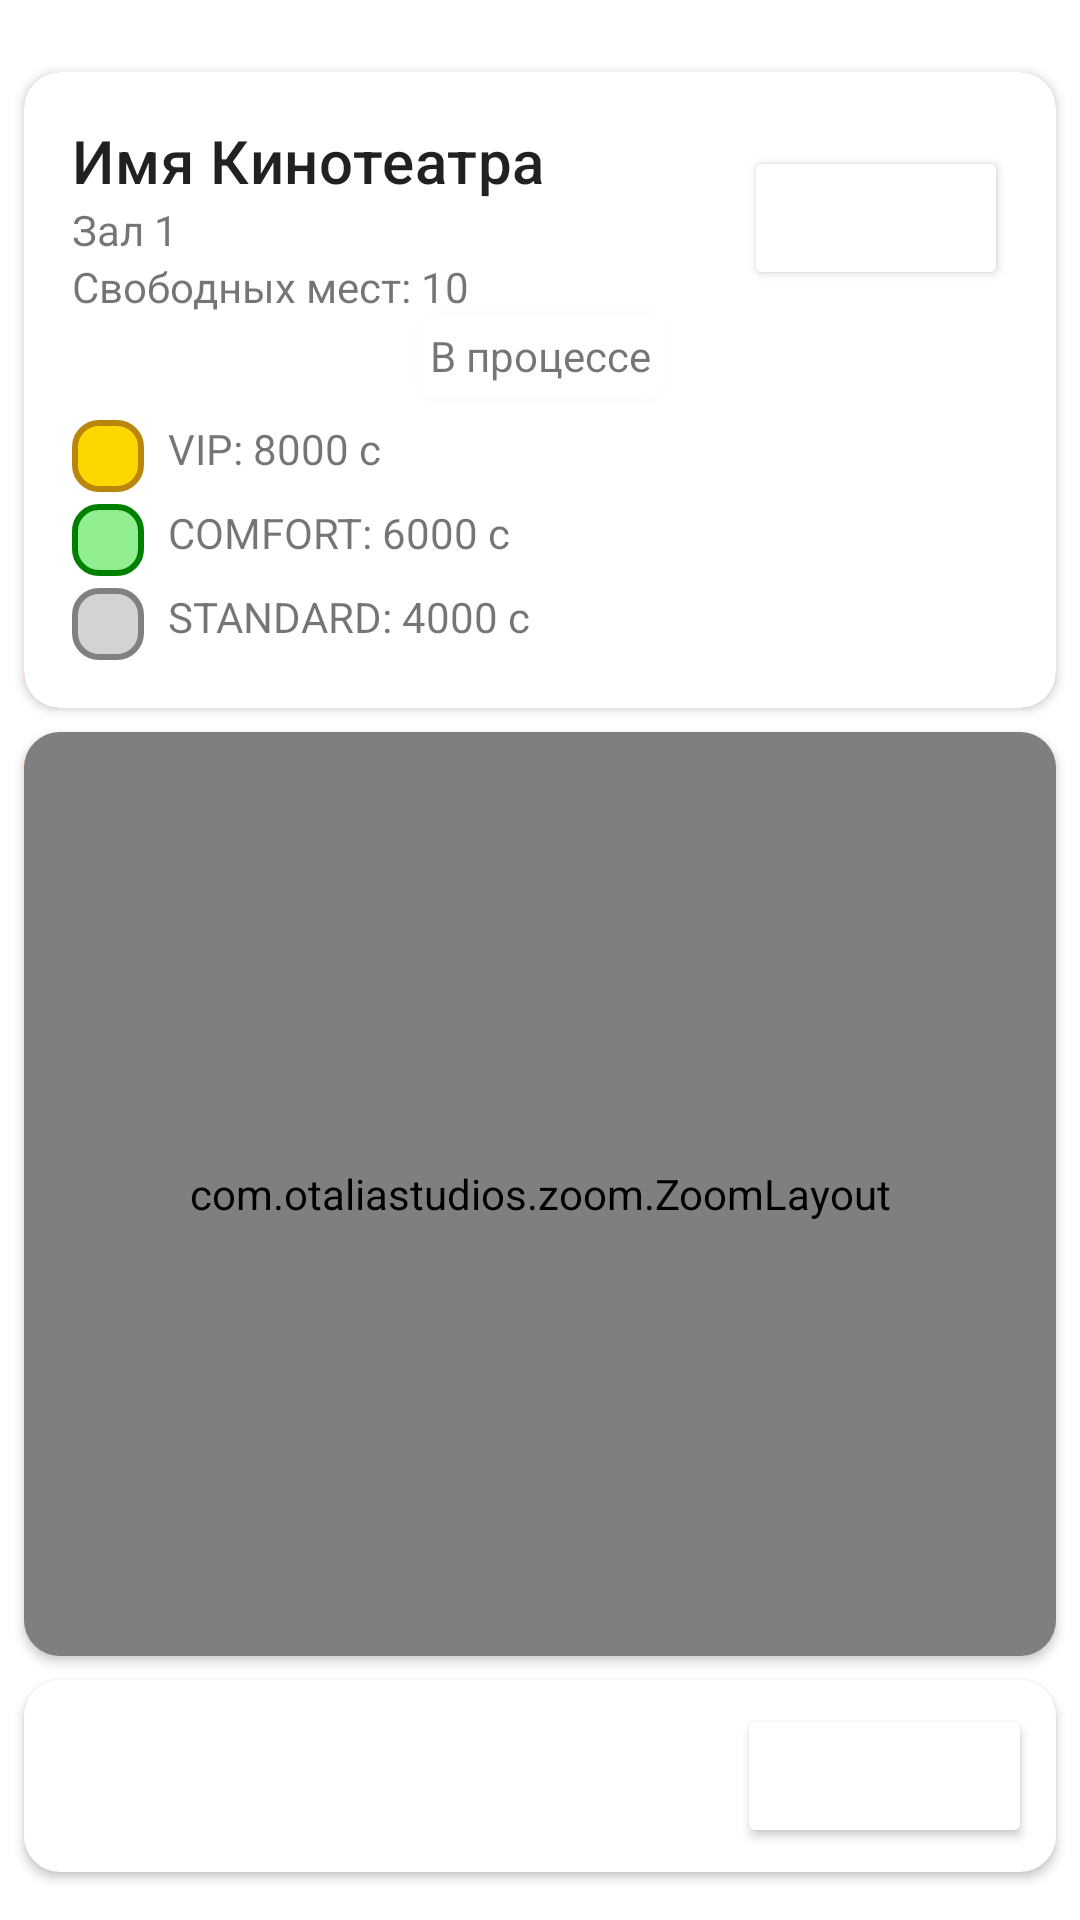

Reconstruct the res/layout file that produces this screen, plus the resources it refers to.
<!-- AndroidManifest.xml: application theme Theme.CinemaHall -->
<!-- res/layout/fragment_seats.xml -->
<?xml version="1.0" encoding="utf-8"?>
<androidx.constraintlayout.widget.ConstraintLayout
    xmlns:android="http://schemas.android.com/apk/res/android"
    xmlns:app="http://schemas.android.com/apk/res-auto"
    xmlns:tools="http://schemas.android.com/tools"
    android:id="@+id/root"
    android:layout_width="match_parent"
    android:layout_height="match_parent">

    
    <androidx.cardview.widget.CardView
        android:id="@+id/infoCardView"
        android:layout_width="match_parent"
        android:layout_height="wrap_content"
        android:layout_marginStart="8dp"
        android:layout_marginTop="24dp"
        android:layout_marginEnd="8dp"
        app:cardCornerRadius="12dp"
        app:layout_constraintHeight_percent="0.2"
        app:cardBackgroundColor="@color/orange"
        app:layout_constraintEnd_toEndOf="parent"
        app:layout_constraintStart_toStartOf="parent"
        app:layout_constraintTop_toTopOf="parent" >

        <androidx.constraintlayout.widget.ConstraintLayout
            android:id="@+id/infoPanel"
            android:orientation="vertical"
            android:padding="16dp"
            android:layout_width="match_parent"
            android:layout_height="wrap_content"
            android:background="?attr/colorSurface"
            android:elevation="4dp">

            <TextView
                android:id="@+id/theaterName"
                app:layout_constraintTop_toTopOf="parent"
                app:layout_constraintStart_toStartOf="parent"
                android:text="Имя Кинотеатра"
                android:textAppearance="?attr/textAppearanceHeadline6"
                android:layout_width="wrap_content"
                android:layout_height="wrap_content"/>

            <Button
                android:id="@+id/historyButton"
                android:text="История"
                android:textColor="@color/white"
                android:textSize="8.sp"
                android:backgroundTint="@color/green"
                android:layout_width="wrap_content"
                android:layout_height="wrap_content"
                app:layout_constraintTop_toTopOf="parent"
                app:layout_constraintBottom_toTopOf="@id/statusCardCinema"
                app:layout_constraintEnd_toEndOf="parent" />

            <TextView
                android:id="@+id/hallName"
                app:layout_constraintTop_toBottomOf="@id/theaterName"
                app:layout_constraintStart_toStartOf="parent"
                android:text="Зал 1"
                android:layout_width="wrap_content"
                android:layout_height="wrap_content"/>

            <TextView
                android:id="@+id/freeSeatsCount"
                app:layout_constraintTop_toBottomOf="@id/hallName"
                app:layout_constraintStart_toStartOf="parent"
                android:text="Свободных мест: 10"
                android:layout_width="wrap_content"
                android:layout_height="wrap_content"/>

            <androidx.cardview.widget.CardView
                android:id="@+id/statusCardCinema"
                android:backgroundTint="@color/blue_ordinary"
                app:layout_constraintTop_toBottomOf="@id/freeSeatsCount"
                app:cardCornerRadius="4dp"
                app:layout_constraintStart_toStartOf="parent"
                app:layout_constraintEnd_toEndOf="parent"
                android:layout_width="wrap_content"
                android:layout_height="wrap_content"
                android:layout_gravity="center_horizontal">

                <TextView
                    android:id="@+id/statusCinema"
                    android:layout_margin="4dp"
                    android:text="В процессе"
                    android:layout_width="wrap_content"
                    android:layout_height="wrap_content"/>

            </androidx.cardview.widget.CardView>

            <LinearLayout
                android:id="@+id/seatTypesPrices"
                android:orientation="vertical"
                app:layout_constraintTop_toBottomOf="@id/statusCardCinema"
                app:layout_constraintStart_toStartOf="parent"
                android:layout_width="wrap_content"
                android:layout_height="wrap_content"
                android:layout_marginTop="8dp">

                
                <LinearLayout
                    android:orientation="horizontal"
                    android:layout_marginBottom="4dp"
                    android:layout_width="wrap_content"
                    android:layout_height="wrap_content">

                    <View
                        android:layout_width="24dp"
                        android:layout_height="24dp"
                        android:background="@drawable/bg_vip_seat" />

                    <TextView
                        android:id="@+id/vip_price"
                        android:text="VIP: 8000 c"
                        android:layout_marginStart="8dp"
                        android:layout_width="wrap_content"
                        android:layout_height="wrap_content"/>
                </LinearLayout>

                <LinearLayout
                    android:orientation="horizontal"
                    android:layout_marginBottom="4dp"
                    android:layout_width="wrap_content"
                    android:layout_height="wrap_content">

                    <View
                        android:layout_width="24dp"
                        android:layout_height="24dp"
                        android:background="@drawable/bg_comfort_seat" />

                    <TextView
                        android:id="@+id/comfort_price"
                        android:text="COMFORT: 6000 c"
                        android:layout_marginStart="8dp"
                        android:layout_width="wrap_content"
                        android:layout_height="wrap_content"/>
                </LinearLayout>

                <LinearLayout
                    android:orientation="horizontal"
                    android:layout_width="wrap_content"
                    android:layout_height="wrap_content">

                    <View
                        android:layout_width="24dp"
                        android:layout_height="24dp"
                        android:background="@drawable/bg_standard_seat" />

                    <TextView
                        android:id="@+id/standard_price"
                        android:text="STANDARD: 4000 c"
                        android:layout_marginStart="8dp"
                        android:layout_width="wrap_content"
                        android:layout_height="wrap_content"/>
                </LinearLayout>
            </LinearLayout>
        </androidx.constraintlayout.widget.ConstraintLayout>
    </androidx.cardview.widget.CardView>

    
    <androidx.cardview.widget.CardView
        android:id="@+id/listCardView"
        app:cardCornerRadius="12dp"
        android:layout_width="match_parent"
        android:backgroundTint="@color/orange"
        android:layout_height="0dp"
        android:layout_marginStart="8dp"
        android:layout_marginTop="8dp"
        android:layout_marginEnd="8dp"
        android:layout_marginBottom="8dp"
        app:layout_constraintEnd_toEndOf="parent"
        app:layout_constraintStart_toStartOf="parent"
        app:layout_constraintTop_toBottomOf="@id/infoCardView"
        app:layout_constraintBottom_toTopOf="@id/confirmCardView">

        <com.otaliastudios.zoom.ZoomLayout
            android:id="@+id/zoom"
            android:layout_width="match_parent"
            android:layout_height="match_parent" >
            <androidx.recyclerview.widget.RecyclerView
                android:id="@+id/seatsRecyclerView"
                android:layout_width="match_parent"
                android:layout_height="match_parent"
                android:padding="16dp"
                android:clipToPadding="false"
                android:scrollbars="vertical"
                android:overScrollMode="never" />

        </com.otaliastudios.zoom.ZoomLayout>

    </androidx.cardview.widget.CardView>

    <androidx.cardview.widget.CardView
        android:id="@+id/confirmCardView"
        android:layout_width="match_parent"
        android:layout_height="0dp"
        android:layout_marginStart="8dp"
        android:layout_marginTop="8dp"
        android:layout_marginEnd="8dp"
        app:cardCornerRadius="12dp"
        android:layout_marginBottom="16dp"
        app:layout_constraintHeight_percent="0.1"
        app:layout_constraintEnd_toEndOf="parent"
        app:layout_constraintStart_toStartOf="parent"
        app:layout_constraintBottom_toBottomOf="parent">

        
        <androidx.constraintlayout.widget.ConstraintLayout
            android:id="@+id/bottomPanel"
            android:background="?attr/colorSurface"
            android:elevation="8dp"
            android:layout_width="match_parent"
            android:layout_height="match_parent"
            tools:ignore="MissingConstraints">

            <TextView
                android:id="@+id/totalPrice"
                android:textSize="14.sp"
                android:textAppearance="?attr/textAppearanceHeadline6"
                android:layout_width="0dp"
                android:layout_marginStart="8dp"
                android:layout_height="wrap_content"
                app:layout_constraintStart_toStartOf="parent"
                app:layout_constraintTop_toTopOf="parent"
                app:layout_constraintBottom_toBottomOf="parent"
                app:layout_constraintEnd_toStartOf="@id/payButton"
                app:layout_constraintHorizontal_bias="0"
                android:gravity="start|center_vertical" />

            <Button
                android:id="@+id/payButton"
                android:text="Оплатить"
                android:textColor="@color/white"
                android:textSize="14.sp"
                android:backgroundTint="@color/green"
                android:layout_marginEnd="8dp"
                android:layout_width="wrap_content"
                android:layout_height="wrap_content"
                app:layout_constraintEnd_toEndOf="parent"
                app:layout_constraintTop_toTopOf="parent"
                app:layout_constraintBottom_toBottomOf="parent" />

        </androidx.constraintlayout.widget.ConstraintLayout>

    </androidx.cardview.widget.CardView>


</androidx.constraintlayout.widget.ConstraintLayout>
<!-- resources referenced by this layout -->
<resources>
  <color name="orange">#CFFA742E</color>
  <color name="white">#FFFFFFFF</color>
  <!-- drawable bg_comfort_seat (drawable) -->
  <?xml version="1.0" encoding="utf-8"?>
  <shape xmlns:android="http://schemas.android.com/apk/res/android" android:shape="rectangle">
      <solid android:color="#90EE90" /> 
      <corners android:radius="8dp" />
      <stroke android:width="2dp" android:color="#008000" /> 
  </shape>
  <!-- drawable bg_standard_seat (drawable) -->
  <?xml version="1.0" encoding="utf-8"?>
  <shape xmlns:android="http://schemas.android.com/apk/res/android" android:shape="rectangle">
      <solid android:color="#D3D3D3" /> 
      <corners android:radius="8dp" />
      <stroke android:width="2dp" android:color="#808080" /> 
  </shape>
  <!-- drawable bg_vip_seat (drawable) -->
  <?xml version="1.0" encoding="utf-8"?>
  <shape xmlns:android="http://schemas.android.com/apk/res/android" android:shape="rectangle">
      <solid android:color="#FFD700" /> 
      <corners android:radius="8dp" />
      <stroke android:width="2dp" android:color="#B8860B" /> 
  </shape>
  <style name="Theme.CinemaHall" parent="Base.Theme.CinemaHall" />
  <style name="Base.Theme.CinemaHall" parent="Theme.MaterialComponents.DayNight.NoActionBar">
          <item name="colorPrimary">@color/white</item>
          <item name="colorPrimaryVariant">@color/orange</item>
  
          <item name="android:windowActionBar">false</item>
          <item name="android:windowNoTitle">true</item>
  
          
          <item name="android:windowBackground">@color/background_project</item>
      </style>
</resources>
